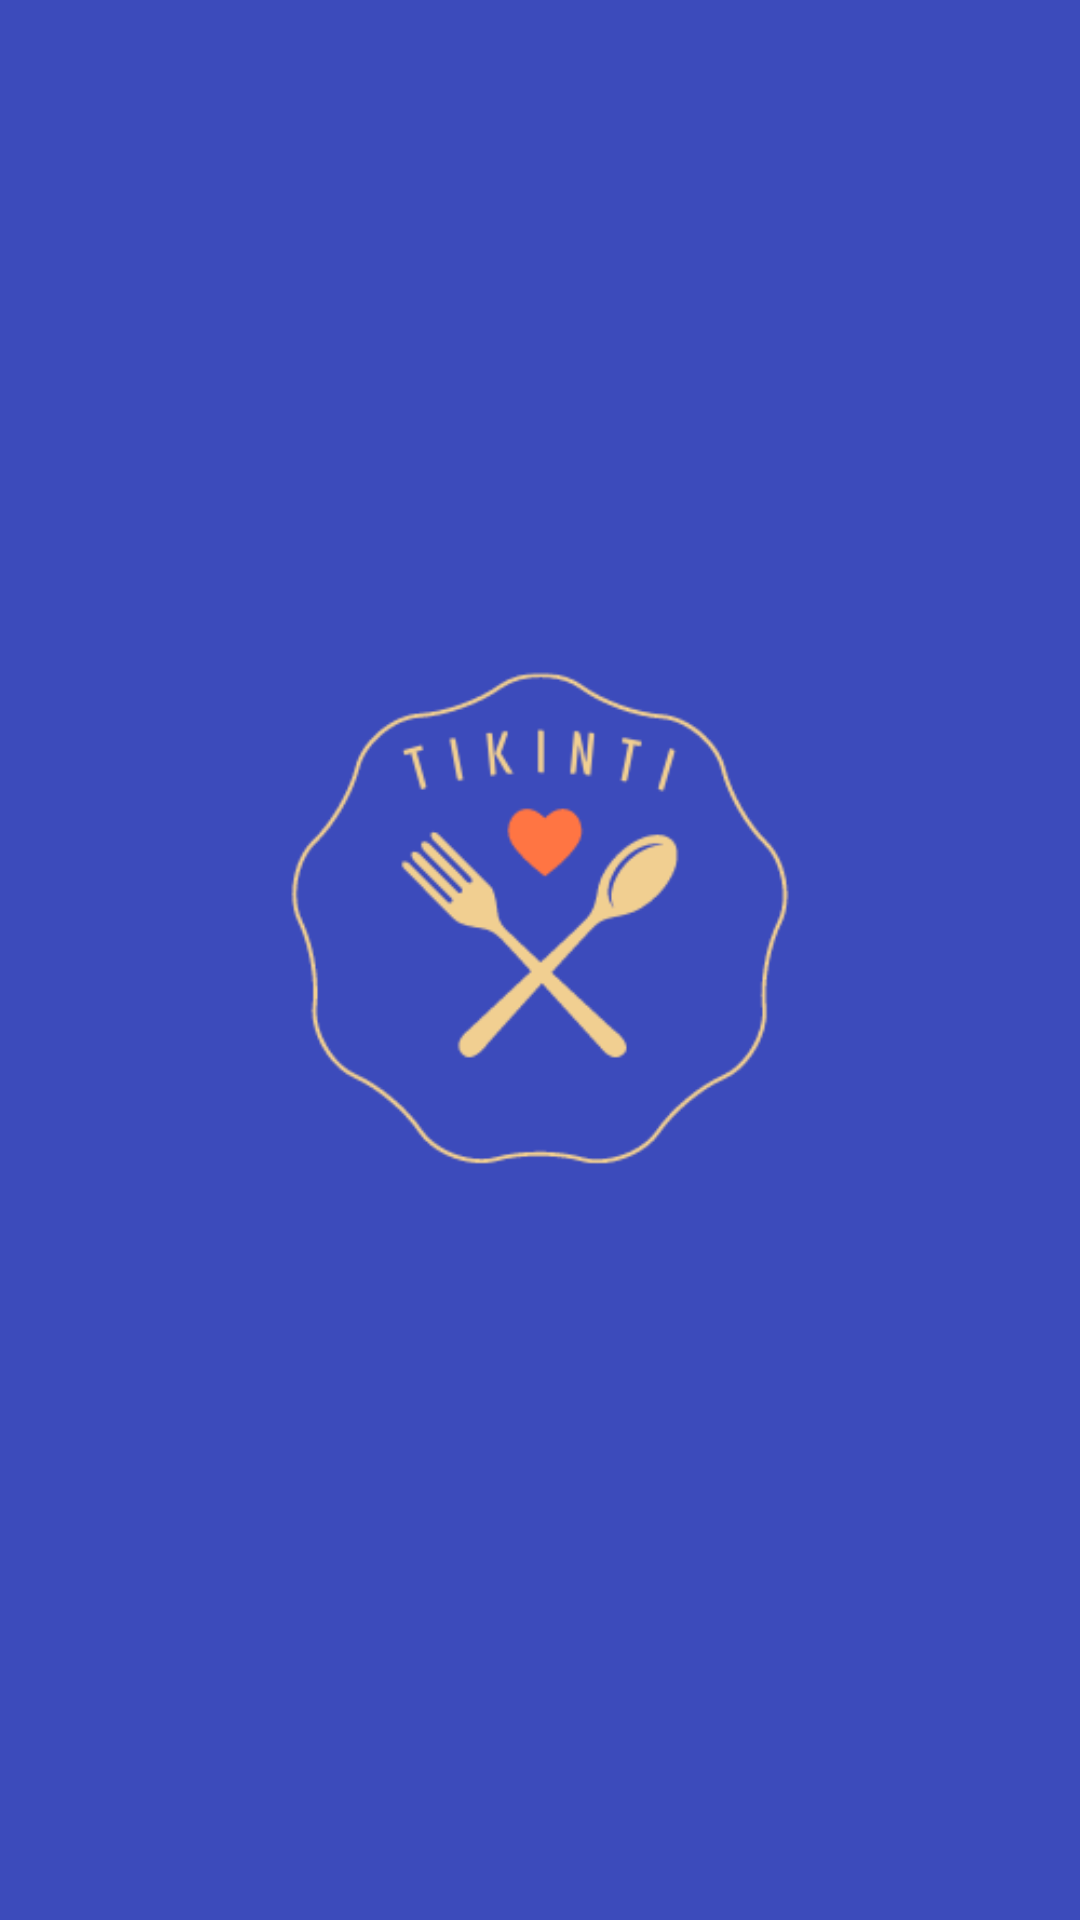

Reconstruct the res/layout file that produces this screen, plus the resources it refers to.
<!-- AndroidManifest.xml: application theme Theme.BootcampProject -->
<!-- res/layout/activity_splash_screen.xml -->
<?xml version="1.0" encoding="utf-8"?>
<RelativeLayout
    xmlns:android="http://schemas.android.com/apk/res/android"
    android:layout_width="match_parent"
    android:layout_height="match_parent"
    android:background="@color/white">

    <androidx.appcompat.widget.AppCompatImageView
        android:layout_width="match_parent"
        android:layout_height="match_parent"
        android:background="#3C4BBB"
        android:scaleType="centerInside"
        android:src="@drawable/logo" />

</RelativeLayout>
<!-- resources referenced by this layout -->
<resources>
  <color name="white">#FFFFFFFF</color>
  <!-- drawable logo: png bitmap (drawable, 17041 bytes) -->
  <style name="Theme.BootcampProject" parent="Theme.MaterialComponents.DayNight.DarkActionBar">
          
          <item name="colorPrimary">@color/toolbarBackground</item>
          <item name="colorPrimaryVariant">@color/purple_700</item>
          <item name="colorOnPrimary">@color/white</item>
          
          <item name="colorSecondary">@color/teal_200</item>
          <item name="colorSecondaryVariant">@color/teal_700</item>
          <item name="colorOnSecondary">@color/black</item>
          
          <item name="android:statusBarColor" tools:targetApi="l">@color/statusbarBackground</item>
          
          <item name="windowActionBar">false</item>
          <item name="windowNoTitle">true</item>
      </style>
  <color name="toolbarBackground">#ff7543</color>
  <color name="purple_700">#FF3700B3</color>
  <color name="teal_200">#FF03DAC5</color>
  <color name="teal_700">#FF018786</color>
  <color name="black">#FF000000</color>
  <color name="statusbarBackground">#c64516</color>
</resources>
